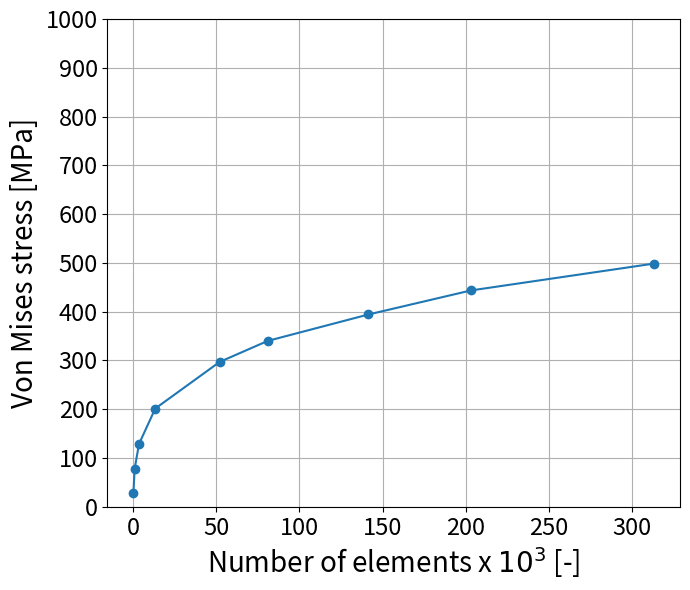
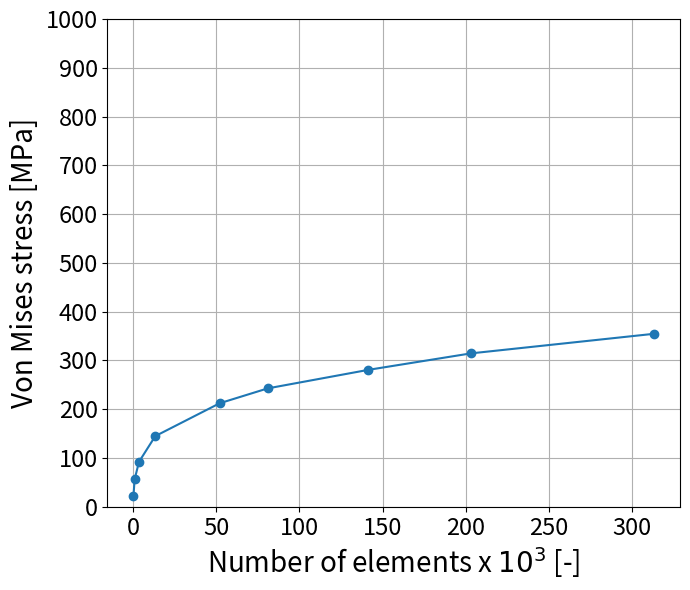

Write Python code to recreate these figures, in order.
# -*- coding: utf-8 -*-
"""
Created on Sun Apr 20 15:33:49 2025

[redacted]
"""


import matplotlib.pyplot as plt
import numpy as np

# Données
size = [2]  # en mm pour le maillage (pas utilisé dans ce tracé directement)
nombre_elements = np.array([150, 896, 3496, 13283, 52045, 80944, 141484, 203150, 313289])
nombre_elements = nombre_elements/1000

von_mises_zone5 = [29, 78.20, 128.72, 201.49,
                   297.08, 340.13, 394.25, 443.55, 498.61]
von_mises_zone6 = [22, 56.64, 92.21, 144.92,
                   212.32, 242.80, 280.79, 314.54, 354.67]

zones = [von_mises_zone5, von_mises_zone6]

# Tracer chaque courbe dans une figure séparée
for i in range(2):
    plt.figure(figsize=(7, 6))  # Créer une nouvelle figure pour chaque graphe
    plt.plot(nombre_elements, zones[i], marker='o', linestyle='-')
    plt.xlabel('Number of elements x $10^3$ [-]', fontsize=20)
    plt.ylabel('Von Mises stress [MPa]', fontsize=20)
    plt.xticks(fontsize=17)
    plt.yticks(np.arange(0, 1001, 100), fontsize=17)
    plt.grid(True)
    plt.tight_layout()
    plt.savefig(f'von_mises_zone_{i+5}.eps', dpi=300, bbox_inches='tight', format='eps')
    plt.savefig(f'VM{i+5}.png', dpi=300, bbox_inches='tight', format='png')
    plt.show()



